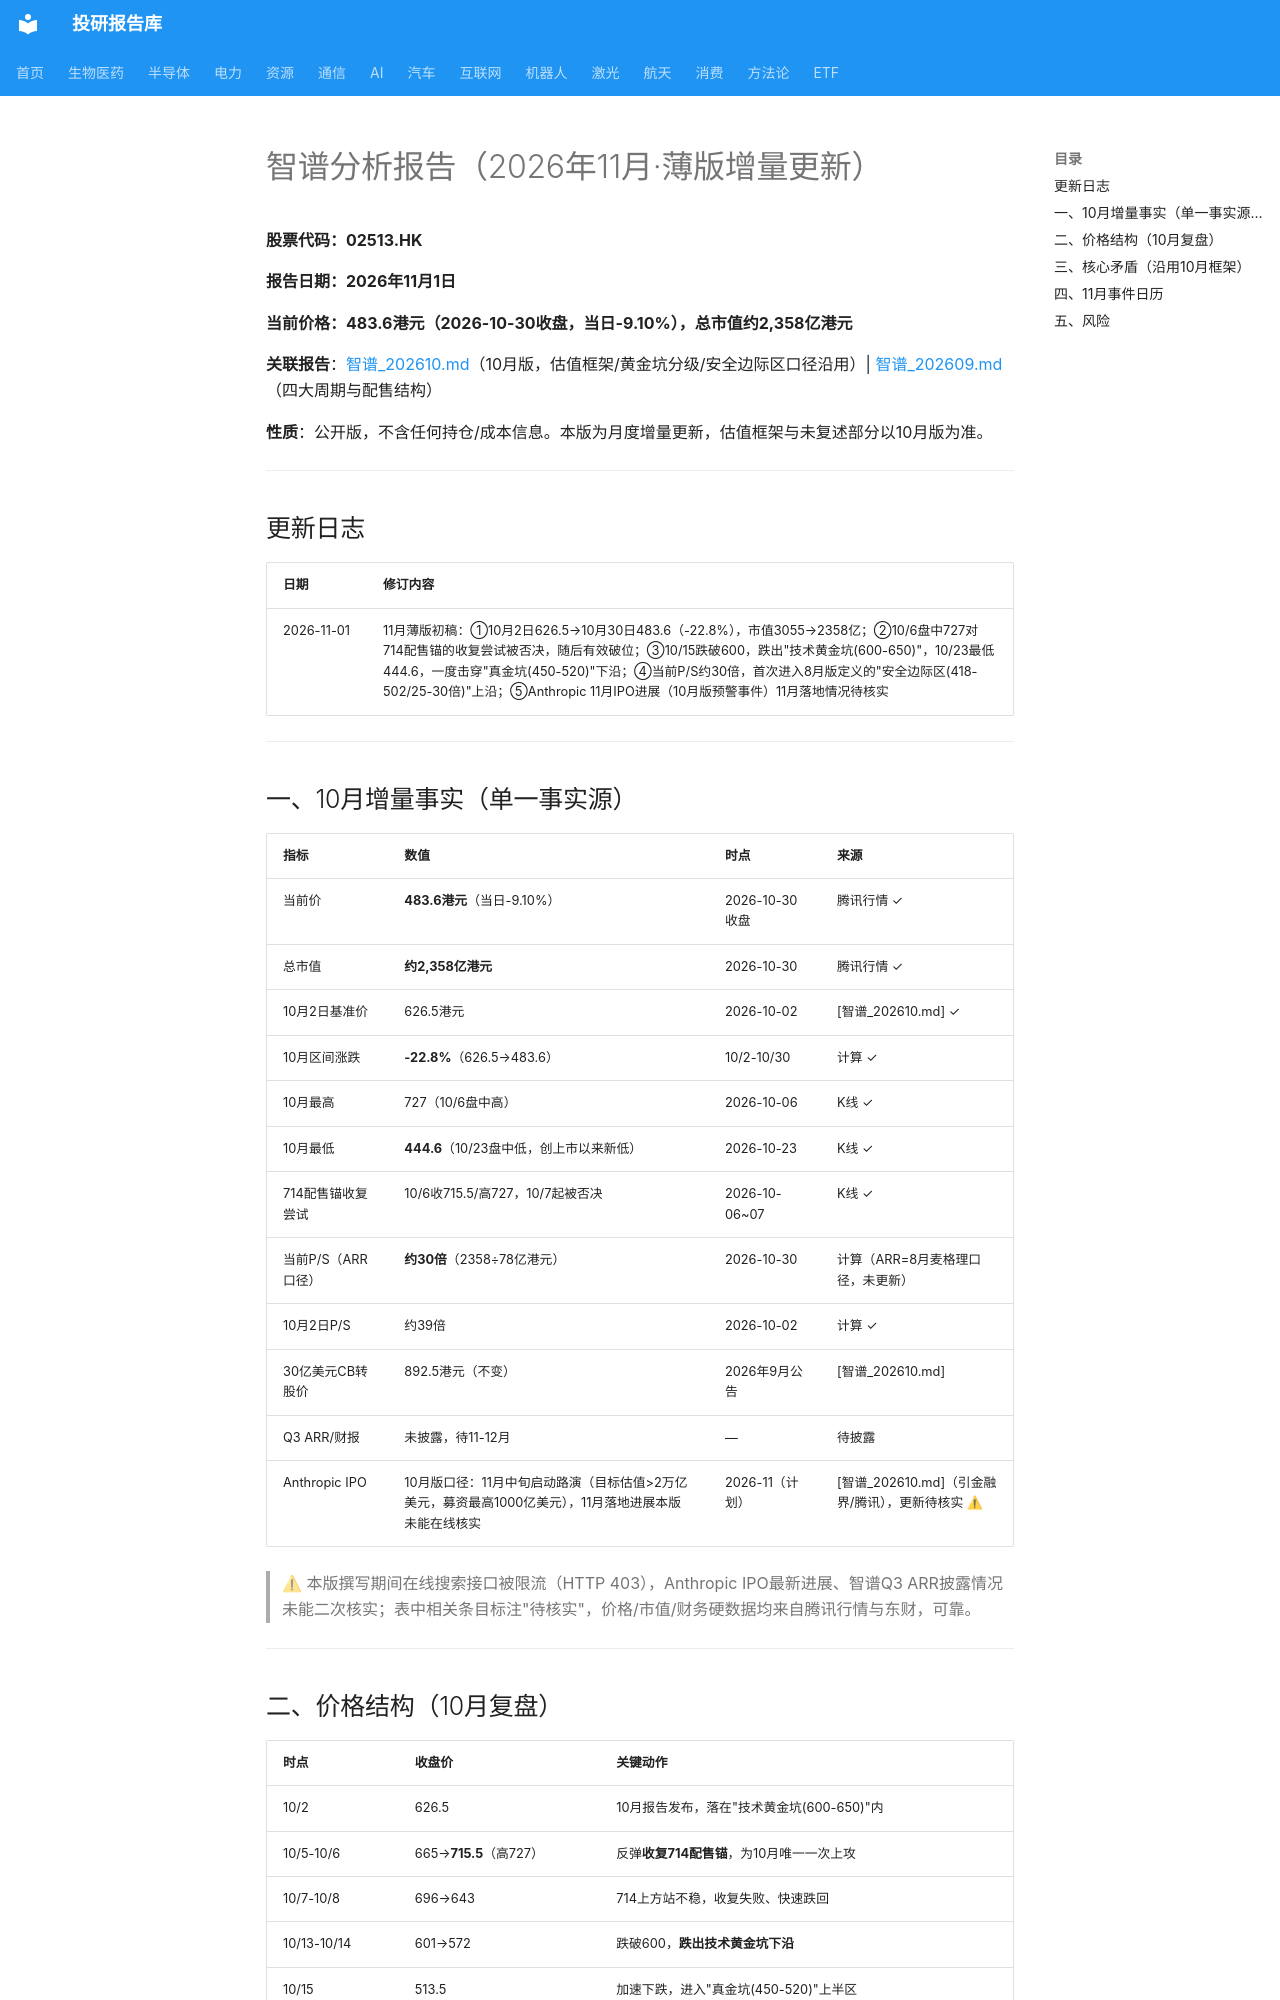

repository: zyxdtk/research · page: sectors/ai/智谱_202611/index.html · generator: mkdocs

# 智谱分析报告（2026年11月·薄版增量更新）

**股票代码：02513.HK**

**报告日期：2026年11月1日**

**当前价格：483.6港元（2026-10-30收盘，当日-9.10%），总市值约2,358亿港元**

**关联报告**：[智谱_202610.md](智谱_202610.md)（10月版，估值框架/黄金坑分级/安全边际区口径沿用）| [智谱_202609.md](智谱_202609.md)（四大周期与配售结构）

**性质**：公开版，不含任何持仓/成本信息。本版为月度增量更新，估值框架与未复述部分以10月版为准。

---

## 更新日志

| 日期 | 修订内容 |
|------|---------|
| 2026-11-01 | 11月薄版初稿：①10月2日626.5→10月30日483.6（-22.8%），市值3055→2358亿；②10/6盘中727对714配售锚的收复尝试被否决，随后有效破位；③10/15跌破600，跌出"技术黄金坑(600-650)"，10/23最低444.6，一度击穿"真金坑(450-520)"下沿；④当前P/S约30倍，首次进入8月版定义的"安全边际区(418-502/25-30倍)"上沿；⑤Anthropic 11月IPO进展（10月版预警事件）11月落地情况待核实 |

---

## 一、10月增量事实（单一事实源）

| 指标 | 数值 | 时点 | 来源 |
|------|------|------|------|
| 当前价 | **483.6港元**（当日-9.10%） | 2026-10-30收盘 | 腾讯行情 ✓ |
| 总市值 | **约2,358亿港元** | 2026-10-30 | 腾讯行情 ✓ |
| 10月2日基准价 | 626.5港元 | 2026-10-02 | [智谱_202610.md] ✓ |
| 10月区间涨跌 | **-22.8%**（626.5→483.6） | 10/2-10/30 | 计算 ✓ |
| 10月最高 | 727（10/6盘中高） | 2026-10-06 | K线 ✓ |
| 10月最低 | **444.6**（10/23盘中低，创上市以来新低） | 2026-10-23 | K线 ✓ |
| 714配售锚收复尝试 | 10/6收715.5/高727，10/7起被否决 | 2026-10-06~07 | K线 ✓ |
| 当前P/S（ARR口径） | **约30倍**（2358÷78亿港元） | 2026-10-30 | 计算（ARR=8月麦格理口径，未更新） |
| 10月2日P/S | 约39倍 | 2026-10-02 | 计算 ✓ |
| 30亿美元CB转股价 | 892.5港元（不变） | 2026年9月公告 | [智谱_202610.md] |
| Q3 ARR/财报 | 未披露，待11-12月 | — | 待披露 |
| Anthropic IPO | 10月版口径：11月中旬启动路演（目标估值>2万亿美元，募资最高1000亿美元），11月落地进展本版未能在线核实 | 2026-11（计划） | [智谱_202610.md]（引金融界/腾讯），更新待核实 ⚠ |

> ⚠ 本版撰写期间在线搜索接口被限流（HTTP 403），Anthropic IPO最新进展、智谱Q3 ARR披露情况未能二次核实；表中相关条目标注"待核实"，价格/市值/财务硬数据均来自腾讯行情与东财，可靠。

---
